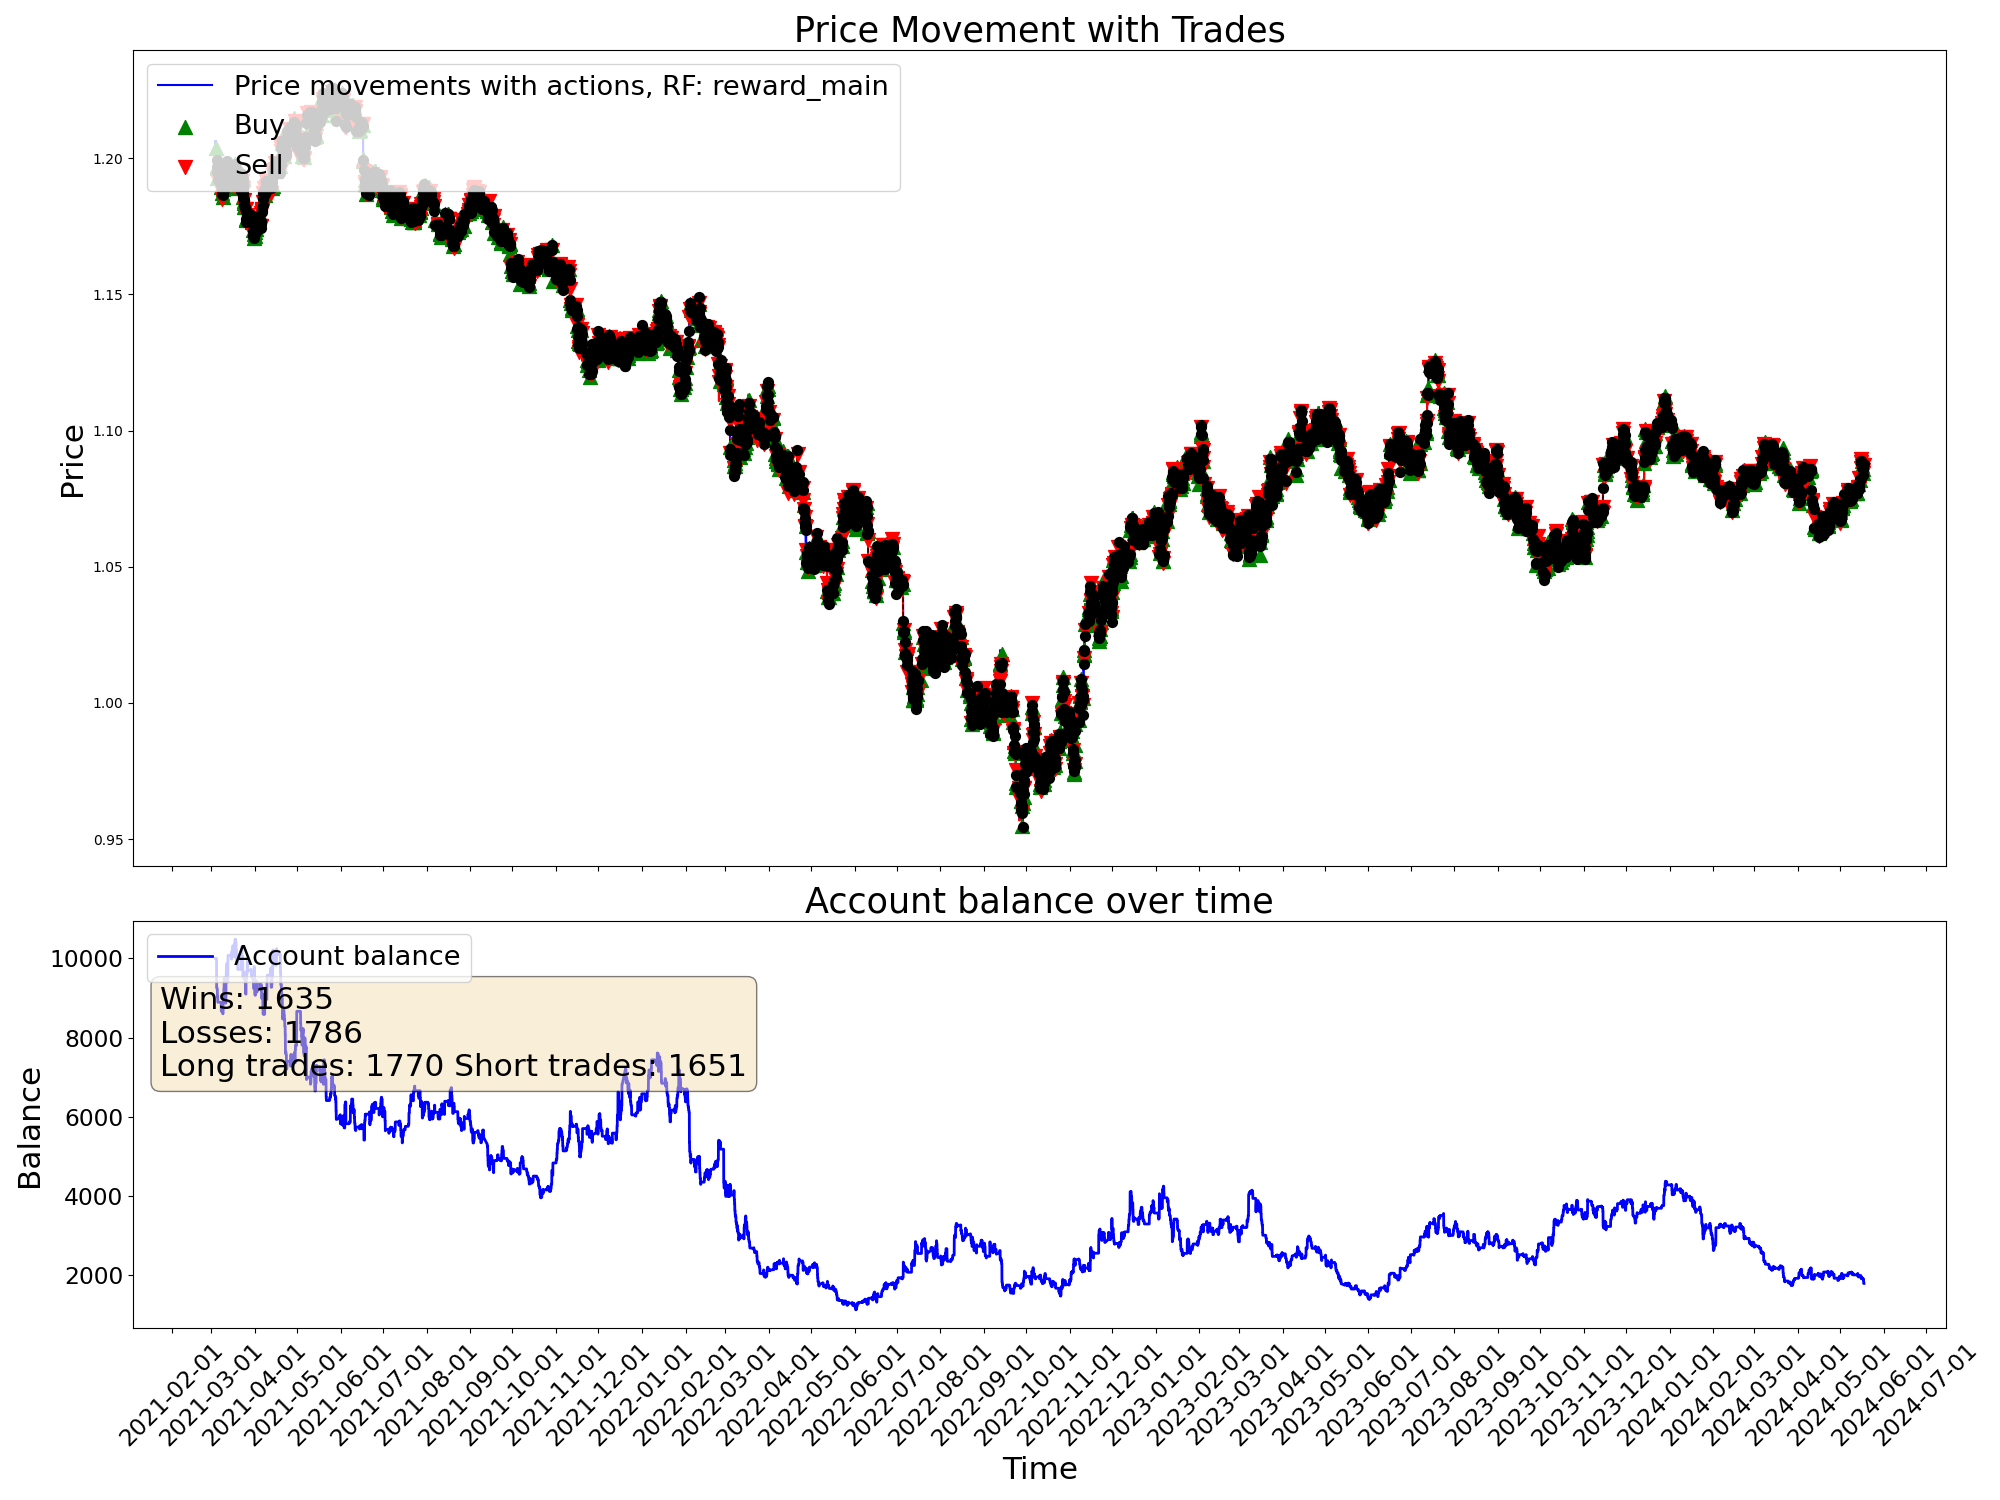

Source data for this figure (header and first rows):
time, open, high, low, close, tick_volume, actDir, actRisk, eReward, eAccBalance, eWins, eLosses, pType, pOpenPrice, pSLPrice, pTPPrice, pProfit
2021-03-04 03:00:00, 1.206, 1.206, 1.205, 1.206, 2527, 0.0, 0.0, 0.0, 10000, 0, 0, 0, 0.0, 0.0, 0.0, 0.0
2021-03-04 04:00:00, 1.206, 1.206, 1.205, 1.205, 2195, 0.0, 0.0, 0.0, 10000, 0, 0, 0, 0.0, 0.0, 0.0, 0.0
2021-03-04 05:00:00, 1.205, 1.206, 1.205, 1.205, 1774, 0.0, 0.0, 0.0, 10000, 0, 0, 0, 0.0, 0.0, 0.0, 0.0
2021-03-04 06:00:00, 1.205, 1.205, 1.204, 1.205, 2248, 0.0, 0.0, 0.0, 10000, 0, 0, 0, 0.0, 0.0, 0.0, 0.0
2021-03-04 07:00:00, 1.205, 1.206, 1.205, 1.206, 2379, 0.0, 0.0, 0.0, 10000, 0, 0, 0, 0.0, 0.0, 0.0, 0.0
2021-03-04 08:00:00, 1.206, 1.206, 1.206, 1.206, 2413, 0.0, 0.0, 0.0, 10000, 0, 0, 0, 0.0, 0.0, 0.0, 0.0
2021-03-04 09:00:00, 1.206, 1.206, 1.205, 1.205, 3812, 0.0, 0.0, 0.0, 10000, 0, 0, 0, 0.0, 0.0, 0.0, 0.0
2021-03-04 10:00:00, 1.205, 1.206, 1.204, 1.204, 6946, 0.0, 0.0, 0.0, 10000, 0, 0, 0, 0.0, 0.0, 0.0, 0.0
2021-03-04 11:00:00, 1.204, 1.204, 1.203, 1.203, 5425, 0.0, 0.0, 0.0, 10000, 0, 0, 0, 0.0, 0.0, 0.0, 0.0
2021-03-04 12:00:00, 1.203, 1.205, 1.203, 1.205, 5281, 0.0, 0.0, 0.0, 10000, 0, 0, 0, 0.0, 0.0, 0.0, 0.0
2021-03-04 13:00:00, 1.205, 1.205, 1.203, 1.203, 4233, 0.0, 0.0, 0.0, 10000, 0, 0, 0, 0.0, 0.0, 0.0, 0.0
2021-03-04 14:00:00, 1.203, 1.204, 1.203, 1.203, 4352, -0.2215, -0.2215, 0.0, 10000, 0, 0, 0, 1.203, 1.205, 0.0, 0.0
2021-03-04 15:00:00, 1.203, 1.204, 1.203, 1.204, 5153, 0.2522, 0.2522, 0.0, 10000, 0, 0, 0, 1.203, 1.205, 0.0, 0.0
2021-03-04 16:00:00, 1.204, 1.204, 1.203, 1.204, 5766, 0.6952, 0.6952, 0.0, 10000, 0, 0, 1, 1.204, 1.202, 0.0, 0.0
2021-03-04 17:00:00, 1.204, 1.204, 1.202, 1.204, 8847, 0.2856, 0.2856, 0.0, 10000, 0, 0, 1, 1.204, 1.202, 0.0, 0.0
2021-03-04 18:00:00, 1.204, 1.205, 1.204, 1.204, 6093, 0.9478, 0.9478, 0.0, 10000, 0, 0, 1, 1.204, 1.202, 0.0, 0.0
2021-03-04 19:00:00, 1.204, 1.205, 1.199, 1.199, 15538, 0.4894, 0.4894, 0.0, 10000, 0, 0, 1, 1.204, 1.202, 0.0, 0.0
2021-03-04 20:00:00, 1.199, 1.2, 1.197, 1.197, 12890, 0.9321, 0.9321, 0.0, 9279, 0, 1, 0, 0.0, 0.0, 0.0, -721.2
2021-03-04 21:00:00, 1.197, 1.198, 1.196, 1.197, 8493, 0.3013, 0.3013, 0.0, 9279, 0, 1, 0, 1.204, 1.206, 0.0, 0.0
2021-03-04 22:00:00, 1.197, 1.197, 1.196, 1.197, 5417, 0.6286, 0.6286, 0.0, 9279, 0, 1, 1, 1.197, 1.196, 0.0, 0.0
2021-03-04 23:00:00, 1.197, 1.197, 1.197, 1.197, 1930, 0.7667, 0.7667, 0.0, 9279, 0, 1, 1, 1.197, 1.196, 0.0, 0.0
2021-03-05 00:00:00, 1.196, 1.198, 1.196, 1.197, 828, 0.4249, 0.4249, 0.0, 9279, 0, 1, 1, 1.197, 1.196, 0.0, 0.0
2021-03-05 01:00:00, 1.198, 1.198, 1.196, 1.197, 2478, -0.5776, -0.5776, 0.0, 9279, 0, 1, 1, 1.197, 1.196, 0.0, 0.0
2021-03-05 02:00:00, 1.197, 1.197, 1.196, 1.197, 2903, 1.0, 1.0, 0.0, 9279, 0, 1, 1, 1.197, 1.196, 0.0, 0.0
2021-03-05 03:00:00, 1.197, 1.197, 1.195, 1.196, 4152, -1.0, -1.0, 0.0, 9218, 0, 2, 0, 0.0, 0.0, 0.0, -60.57
2021-03-05 04:00:00, 1.196, 1.196, 1.195, 1.196, 2808, -0.102, -0.102, 0.0, 9218, 0, 2, 0, 1.196, 1.198, 0.0, 0.0
2021-03-05 05:00:00, 1.196, 1.197, 1.196, 1.196, 2103, 0.6037, 0.6037, 0.0, 9218, 0, 2, 1, 1.196, 1.195, 0.0, 0.0
2021-03-05 06:00:00, 1.196, 1.196, 1.196, 1.196, 2160, -1.0, -1.0, 0.0, 9218, 0, 2, 1, 1.196, 1.195, 0.0, 0.0
2021-03-05 07:00:00, 1.196, 1.196, 1.196, 1.196, 2014, -0.2803, -0.2803, 0.0, 9218, 0, 2, 1, 1.196, 1.195, 0.0, 0.0
2021-03-05 08:00:00, 1.196, 1.196, 1.195, 1.195, 2382, 0.3601, 0.3601, 0.0, 9218, 0, 2, 1, 1.196, 1.195, 0.0, 0.0
2021-03-05 09:00:00, 1.195, 1.196, 1.195, 1.195, 5839, 0.06328, 0.06328, 0.0, 9218, 0, 2, 1, 1.196, 1.195, 0.0, 0.0
2021-03-05 10:00:00, 1.195, 1.195, 1.191, 1.193, 8326, -1.0, -1.0, 0.0, 9035, 0, 3, 0, 0.0, 0.0, 0.0, -183.3
2021-03-05 11:00:00, 1.193, 1.194, 1.192, 1.193, 7103, 1.0, 1.0, 0.0, 9035, 0, 3, 1, 1.193, 1.191, 0.0, 0.0
2021-03-05 12:00:00, 1.193, 1.194, 1.193, 1.193, 4902, 1.0, 1.0, 0.0, 9035, 0, 3, 1, 1.193, 1.191, 0.0, 0.0
2021-03-05 13:00:00, 1.193, 1.194, 1.192, 1.193, 5260, 1.0, 1.0, 0.0, 9035, 0, 3, 1, 1.193, 1.191, 0.0, 0.0
2021-03-05 14:00:00, 1.193, 1.194, 1.193, 1.194, 5070, 0.5093, 0.5093, 0.0, 9035, 0, 3, 1, 1.193, 1.191, 0.0, 0.0
2021-03-05 15:00:00, 1.194, 1.194, 1.189, 1.192, 12120, 0.4786, 0.4786, 0.0, 9035, 0, 3, 1, 1.193, 1.191, 0.0, 0.0
2021-03-05 16:00:00, 1.192, 1.195, 1.191, 1.192, 14742, -1.0, -1.0, 0.0, 8893, 0, 4, 0, 0.0, 0.0, 0.0, -142.4
2021-03-05 17:00:00, 1.192, 1.193, 1.191, 1.191, 14808, -0.3755, -0.3755, 0.0, 8893, 0, 4, 0, 1.191, 1.189, 0.0, 0.0
2021-03-05 18:00:00, 1.191, 1.192, 1.191, 1.191, 10301, -0.276, -0.276, 0.0, 8893, 0, 4, 0, 1.191, 1.189, 0.0, 0.0
2021-03-05 19:00:00, 1.191, 1.192, 1.191, 1.191, 6640, -0.833, -0.833, 0.0, 8893, 0, 4, 2, 1.191, 1.193, 0.0, 0.0
2021-03-05 20:00:00, 1.191, 1.192, 1.191, 1.191, 4874, -1.0, -1.0, 0.0, 8893, 0, 4, 2, 1.191, 1.193, 0.0, 0.0
2021-03-05 21:00:00, 1.191, 1.192, 1.191, 1.191, 3173, -0.4546, -0.4546, 0.0, 8893, 0, 4, 2, 1.191, 1.193, 0.0, 0.0
2021-03-05 22:00:00, 1.191, 1.192, 1.191, 1.192, 2490, -0.4812, -0.4812, 0.0, 8893, 0, 4, 2, 1.191, 1.193, 0.0, 0.0
2021-03-05 23:00:00, 1.192, 1.192, 1.191, 1.191, 1898, 0.397, 0.397, 0.0, 8893, 0, 4, 2, 1.191, 1.193, 0.0, 0.0
2021-03-08 00:00:00, 1.192, 1.192, 1.192, 1.192, 259, -0.6887, -0.6887, 0.0, 8893, 0, 4, 2, 1.191, 1.193, 0.0, 0.0
2021-03-08 01:00:00, 1.192, 1.193, 1.192, 1.193, 3768, 0.4605, 0.4605, 0.0, 8893, 0, 4, 2, 1.191, 1.193, 0.0, 0.0
2021-03-08 02:00:00, 1.193, 1.193, 1.192, 1.193, 2426, -0.1044, -0.1044, 0.0, 8893, 0, 4, 2, 1.191, 1.193, 0.0, 0.0
2021-03-08 03:00:00, 1.193, 1.193, 1.192, 1.193, 2960, 1.0, 1.0, 0.0, 8687, 0, 5, 0, 0.0, 0.0, 0.0, -205.3
2021-03-08 04:00:00, 1.193, 1.193, 1.19, 1.191, 3242, -0.8138, -0.8138, 0.0, 8687, 0, 5, 2, 1.191, 1.192, 0.0, 0.0
2021-03-08 05:00:00, 1.191, 1.191, 1.19, 1.19, 2663, -0.7461, -0.7461, 0.0, 8687, 0, 5, 2, 1.191, 1.192, 0.0, 0.0
2021-03-08 06:00:00, 1.19, 1.191, 1.19, 1.191, 1703, 1.0, 1.0, 0.0, 8742, 1, 5, 0, 0.0, 0.0, 0.0, 54.97
2021-03-08 07:00:00, 1.191, 1.191, 1.191, 1.191, 2904, 0.02439, 0.02439, 0.0, 8742, 1, 5, 0, 1.191, 1.192, 0.0, 0.0
2021-03-08 08:00:00, 1.191, 1.191, 1.189, 1.189, 3010, 0.7137, 0.7137, 0.0, 8742, 1, 5, 1, 1.189, 1.188, 0.0, 0.0
2021-03-08 09:00:00, 1.189, 1.19, 1.188, 1.189, 5676, 1.0, 1.0, 0.0, 8742, 1, 5, 1, 1.189, 1.188, 0.0, 0.0
2021-03-08 10:00:00, 1.189, 1.19, 1.188, 1.188, 6370, -1.0, -1.0, 0.0, 8656, 1, 6, 0, 0.0, 0.0, 0.0, -86.44
2021-03-08 11:00:00, 1.188, 1.188, 1.187, 1.187, 5175, -0.5607, -0.5607, 0.0, 8656, 1, 6, 2, 1.187, 1.189, 0.0, 0.0
2021-03-08 12:00:00, 1.187, 1.188, 1.187, 1.188, 4080, -1.0, -1.0, 0.0, 8656, 1, 6, 2, 1.187, 1.189, 0.0, 0.0
2021-03-08 13:00:00, 1.188, 1.188, 1.187, 1.187, 3798, -1.0, -1.0, 0.0, 8656, 1, 6, 2, 1.187, 1.189, 0.0, 0.0
2021-03-08 14:00:00, 1.187, 1.187, 1.186, 1.186, 4953, 0.9447, 0.9447, 0.0, 8719, 2, 6, 0, 0.0, 0.0, 0.0, 63.02
... 19,940 more rows
